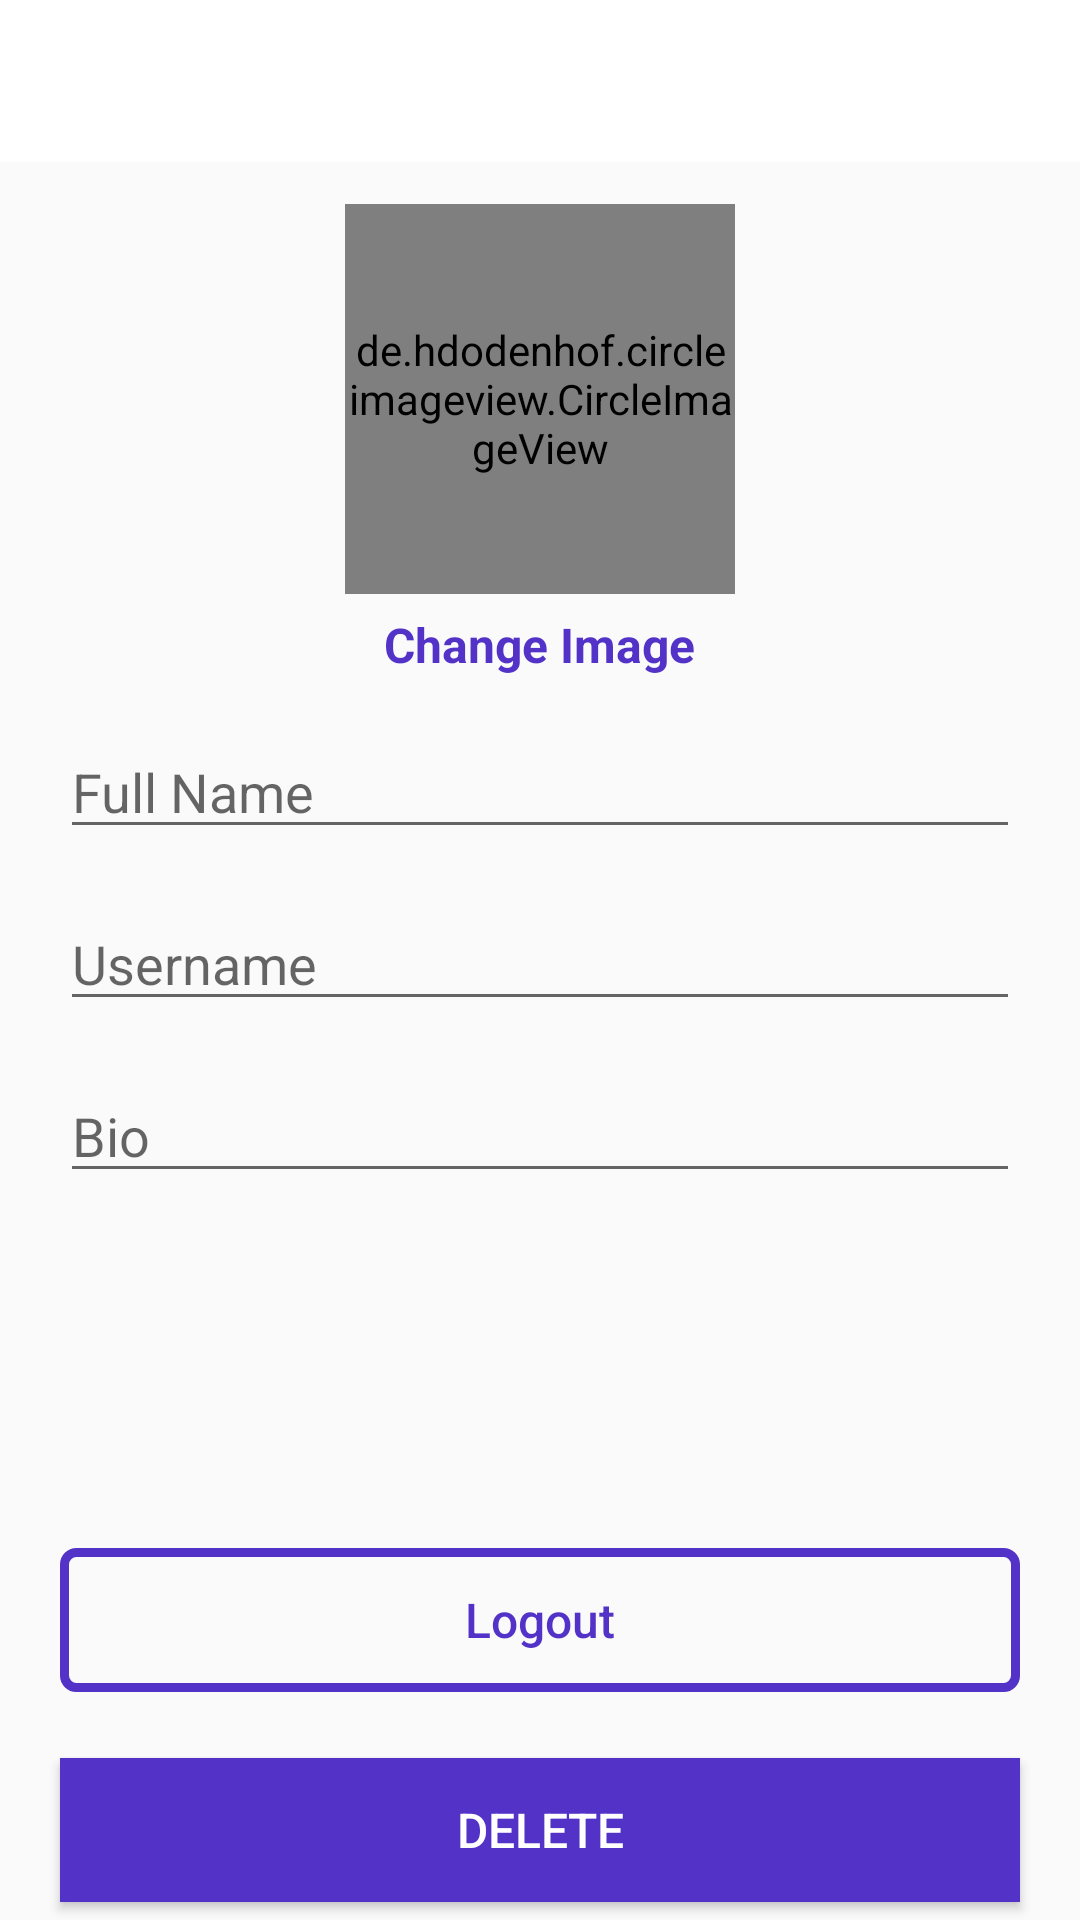

Reconstruct the res/layout file that produces this screen, plus the resources it refers to.
<!-- AndroidManifest.xml: application theme Theme.Insta -->
<!-- res/layout/activity_account_setting.xml -->
<?xml version="1.0" encoding="utf-8"?>
<RelativeLayout xmlns:android="http://schemas.android.com/apk/res/android"
    xmlns:app="http://schemas.android.com/apk/res-auto"
    xmlns:tools="http://schemas.android.com/tools"
    android:layout_width="match_parent"
    android:layout_height="match_parent"
    tools:context=".AccountSettingActivity">


    <com.google.android.material.appbar.AppBarLayout
        android:layout_width="match_parent"
        android:layout_height="wrap_content"
        android:id="@+id/app_bar_layout_profile"
        android:background="@android:color/white">
        <androidx.appcompat.widget.Toolbar
            android:layout_width="match_parent"
            android:layout_height="50dp"
            android:background="@android:color/white"
            android:id="@+id/profile_toolbar"
            android:layout_marginTop="4dp"
            android:layout_marginLeft="6dp"
            android:layout_marginRight="6dp"
            >

            <RelativeLayout
                android:layout_width="match_parent"
                android:layout_height="wrap_content">

            <ImageView
                android:id="@+id/close_profile_btn"
                android:layout_width="20dp"
                android:layout_height="30dp"
                android:layout_alignParentStart="true"
                android:src="@drawable/close"

                />

                <ImageView
                    android:id="@+id/save_info_profile_btn"
                    android:layout_width="29dp"
                    android:layout_height="28dp"
                    android:layout_alignParentEnd="true"
                    android:layout_marginLeft="1dp"
                    android:layout_marginRight="15dp"

                    android:src="@drawable/save_edited_info" />


            </RelativeLayout>


        </androidx.appcompat.widget.Toolbar>

    </com.google.android.material.appbar.AppBarLayout>


    <de.hdodenhof.circleimageview.CircleImageView
        android:id="@+id/profile_image_view_profile_frag"
        android:layout_width="130dp"
        android:layout_height="130dp"
        android:layout_centerHorizontal="true"
        android:layout_marginTop="14dp"
        android:src="@drawable/profile"
        android:layout_below="@id/app_bar_layout_profile"/>

    <TextView
        android:id="@+id/change_image_text_btn"
        android:layout_width="wrap_content"
        android:layout_height="wrap_content"
        android:text="Change Image"
        android:layout_centerHorizontal="true"
        android:layout_marginTop="6dp"
        android:textStyle="bold"
        android:textSize="16sp"
        android:textColor="@color/colorPrimary"
        android:layout_below="@id/profile_image_view_profile_frag"
        />

    <EditText
        android:id="@+id/full_name_profile_frag"
        android:layout_width="match_parent"
        android:layout_height="wrap_content"
       android:layout_below="@id/change_image_text_btn"
        android:layout_marginLeft="20dp"
        android:layout_marginRight="20dp"
        android:layout_marginTop="16dp"
        android:inputType="text"
        android:hint="Full Name"/>


    <EditText
        android:id="@+id/user_name_profile_frag"
        android:layout_width="match_parent"
        android:layout_height="wrap_content"
        android:layout_below="@id/full_name_profile_frag"
        android:layout_marginLeft="20dp"
        android:layout_marginRight="20dp"
        android:layout_marginTop="16dp"
        android:inputType="text"
        android:hint="Username"
        />


    <EditText
        android:id="@+id/bio_profile_frag"
        android:layout_width="match_parent"
        android:layout_height="wrap_content"
        android:layout_below="@id/user_name_profile_frag"
        android:layout_marginLeft="20dp"
        android:layout_marginRight="20dp"
        android:layout_marginTop="16dp"
        android:inputType="text"
        android:hint="Bio"
        />


    <Button
        android:id="@+id/logout_btn"
        android:layout_width="match_parent"
        android:layout_height="wrap_content"
          android:layout_marginLeft="20dp"
        android:layout_marginRight="20dp"
        android:layout_marginBottom="6dp"
        android:background="@drawable/buttons_background"
         android:layout_above="@+id/delete_account_btn"
        android:text="Logout"
        android:textColor="@color/colorPrimary"
        android:textSize="16sp"
        android:textAllCaps="false"
        />

    <Button
        android:id="@+id/delete_account_btn"
        android:layout_width="match_parent"
        android:layout_height="wrap_content"
        android:layout_marginBottom="6dp"
        android:layout_marginLeft="20dp"
        android:layout_marginRight="20dp"
        android:layout_marginTop="16dp"
        android:background="@color/colorPrimary"
        android:textColor="@color/white"
        android:text="Delete"
        android:textSize="16dp"
        android:layout_alignParentBottom="true"

        />



</RelativeLayout>
<!-- resources referenced by this layout -->
<resources>
  <color name="colorPrimary">#5232c7</color>
  <color name="white">#FFFFFFFF</color>
  <!-- drawable buttons_background (drawable) -->
  <?xml version="1.0" encoding="utf-8"?>
  
  <shape
      xmlns:android="http://schemas.android.com/apk/res/android"
      android:shape="rectangle"
      >
  
  
      <corners android:radius="4dp" />
  
  
      <stroke
          android:width="3dp"
          android:color="@color/colorPrimary" />
  
  
  </shape>
  <style name="Theme.Insta" parent="Theme.AppCompat.Light.NoActionBar">
          
          <item name="colorPrimary">@color/purple_500</item>
          <item name="colorPrimaryDark">@color/purple_700</item>
          <item name="colorAccent">@color/teal_200</item>
          
      </style>
  <color name="purple_500">#FF6200EE</color>
  <color name="purple_700">#FF3700B3</color>
  <color name="teal_200">#FF03DAC5</color>
</resources>
